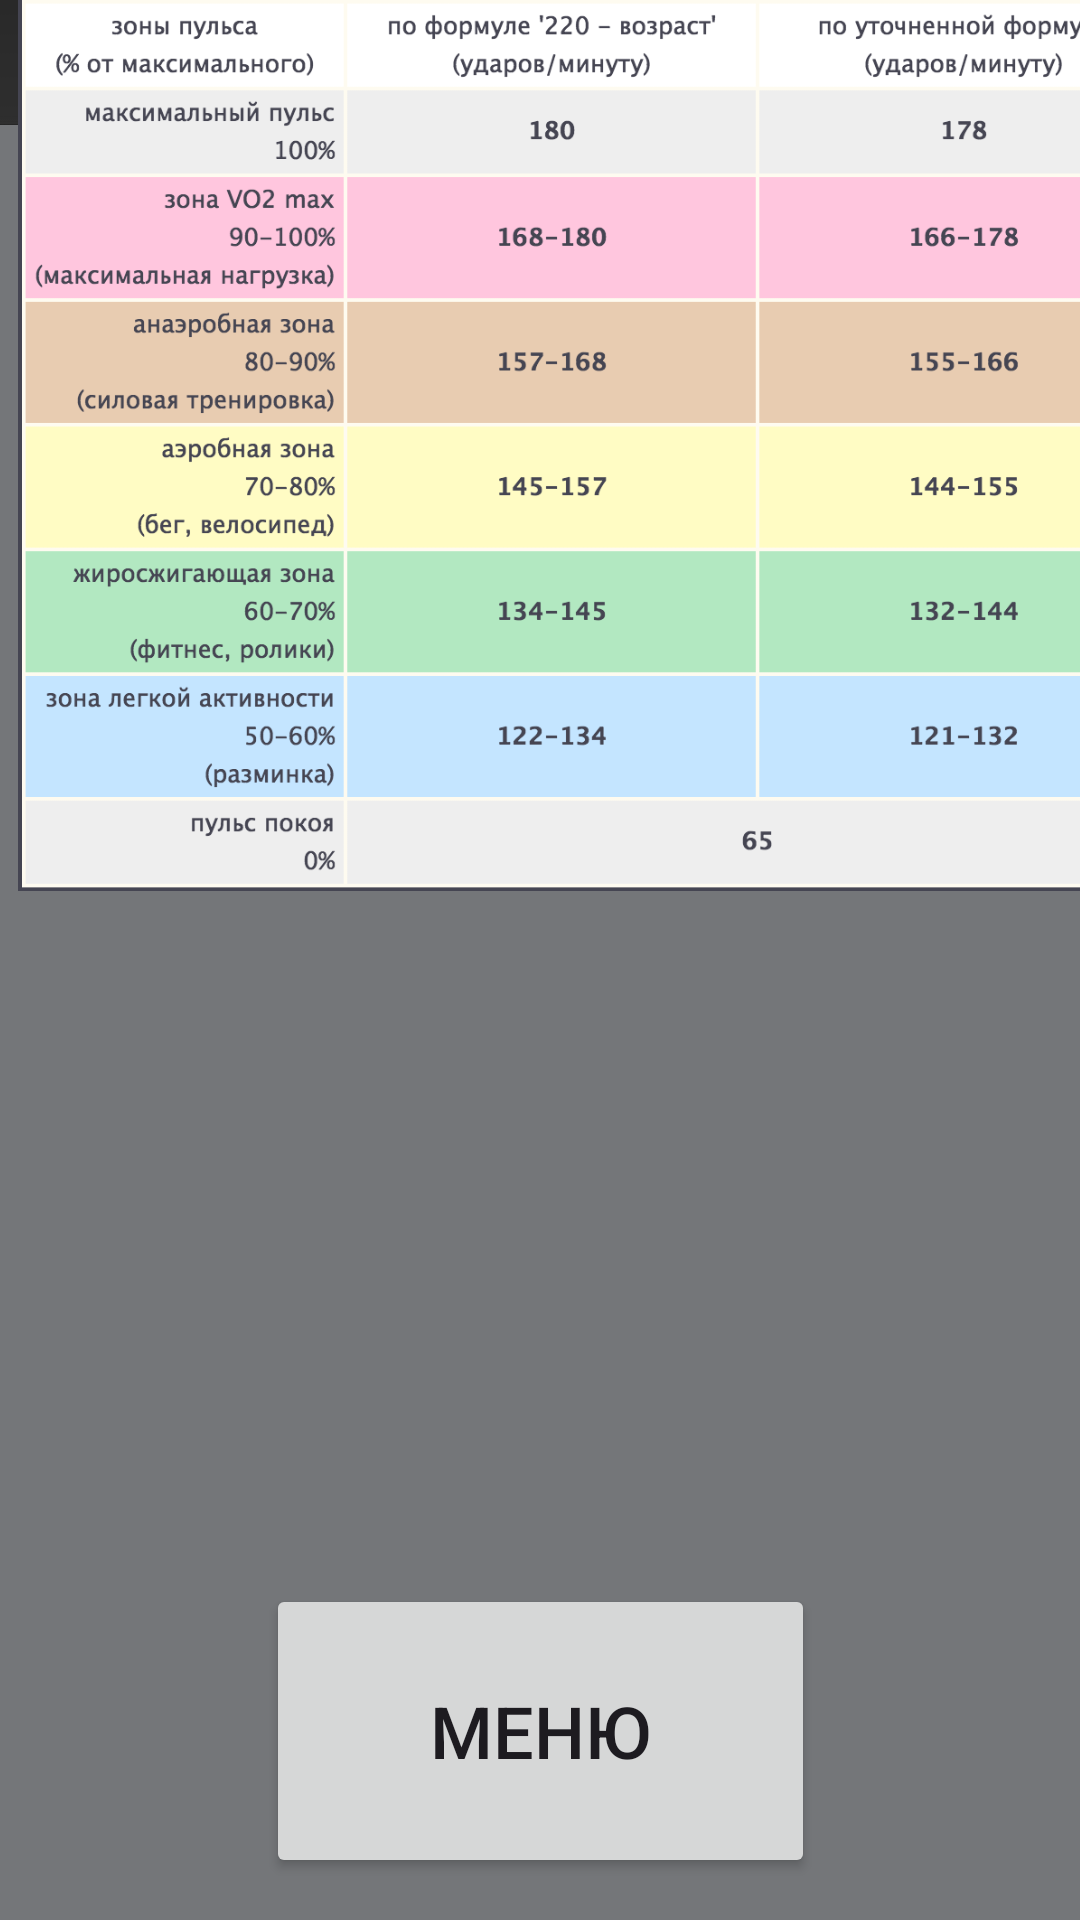

This screen was rendered from an Android layout file. Write that file and the resources it references.
<!-- AndroidManifest.xml: application theme Theme.Pr14BorisovF -->
<!-- res/layout/activity_ves.xml -->
<?xml version="1.0" encoding="utf-8"?>
<androidx.constraintlayout.widget.ConstraintLayout xmlns:android="http://schemas.android.com/apk/res/android"
    xmlns:app="http://schemas.android.com/apk/res-auto"
    xmlns:tools="http://schemas.android.com/tools"
    android:layout_width="match_parent"
    android:layout_height="match_parent"
    android:background="@color/material_dynamic_neutral50"
    tools:context=".Ves">

    <ImageView
        android:id="@+id/imageView5"
        android:layout_width="wrap_content"
        android:layout_height="wrap_content"
        android:layout_marginBottom="524dp"
        app:layout_constraintBottom_toBottomOf="parent"
        app:layout_constraintEnd_toEndOf="parent"
        app:layout_constraintHorizontal_bias="1.0"
        app:layout_constraintStart_toStartOf="parent"
        app:srcCompat="@drawable/_3" />

    <Button
        android:id="@+id/button9"
        android:layout_width="183dp"
        android:layout_height="98dp"
        android:text="Меню"
        android:textSize="24sp"
        app:layout_constraintBottom_toBottomOf="parent"
        app:layout_constraintEnd_toEndOf="parent"
        app:layout_constraintStart_toStartOf="parent"
        app:layout_constraintTop_toTopOf="parent"
        app:layout_constraintVertical_bias="0.974" />

    <ImageView
        android:id="@+id/imageView6"
        android:layout_width="340dp"
        android:layout_height="146dp"
        app:srcCompat="@drawable/_646813614_8_kartinkin_net_p_puls_kartinki_8"
        tools:layout_editor_absoluteX="35dp"
        tools:layout_editor_absoluteY="150dp" />

    <ImageView
        android:id="@+id/imageView8"
        android:layout_width="399dp"
        android:layout_height="297dp"
        app:srcCompat="@drawable/_fb935c409f8323008e34ed2b5b27ab9"
        tools:layout_editor_absoluteX="6dp"
        tools:layout_editor_absoluteY="296dp" />

</androidx.constraintlayout.widget.ConstraintLayout>
<!-- resources referenced by this layout -->
<resources>
  <!-- drawable _3: jpg bitmap (drawable, 34788 bytes) -->
  <!-- drawable _646813614_8_kartinkin_net_p_puls_kartinki_8: png bitmap (drawable, 68068 bytes) -->
  <!-- drawable _fb935c409f8323008e34ed2b5b27ab9: png bitmap (drawable, 123346 bytes) -->
  <style name="Theme.Pr14BorisovF" parent="Base.Theme.Pr14BorisovF" />
  <style name="Base.Theme.Pr14BorisovF" parent="Theme.Material3.DayNight.NoActionBar">
          
          
      </style>
</resources>
